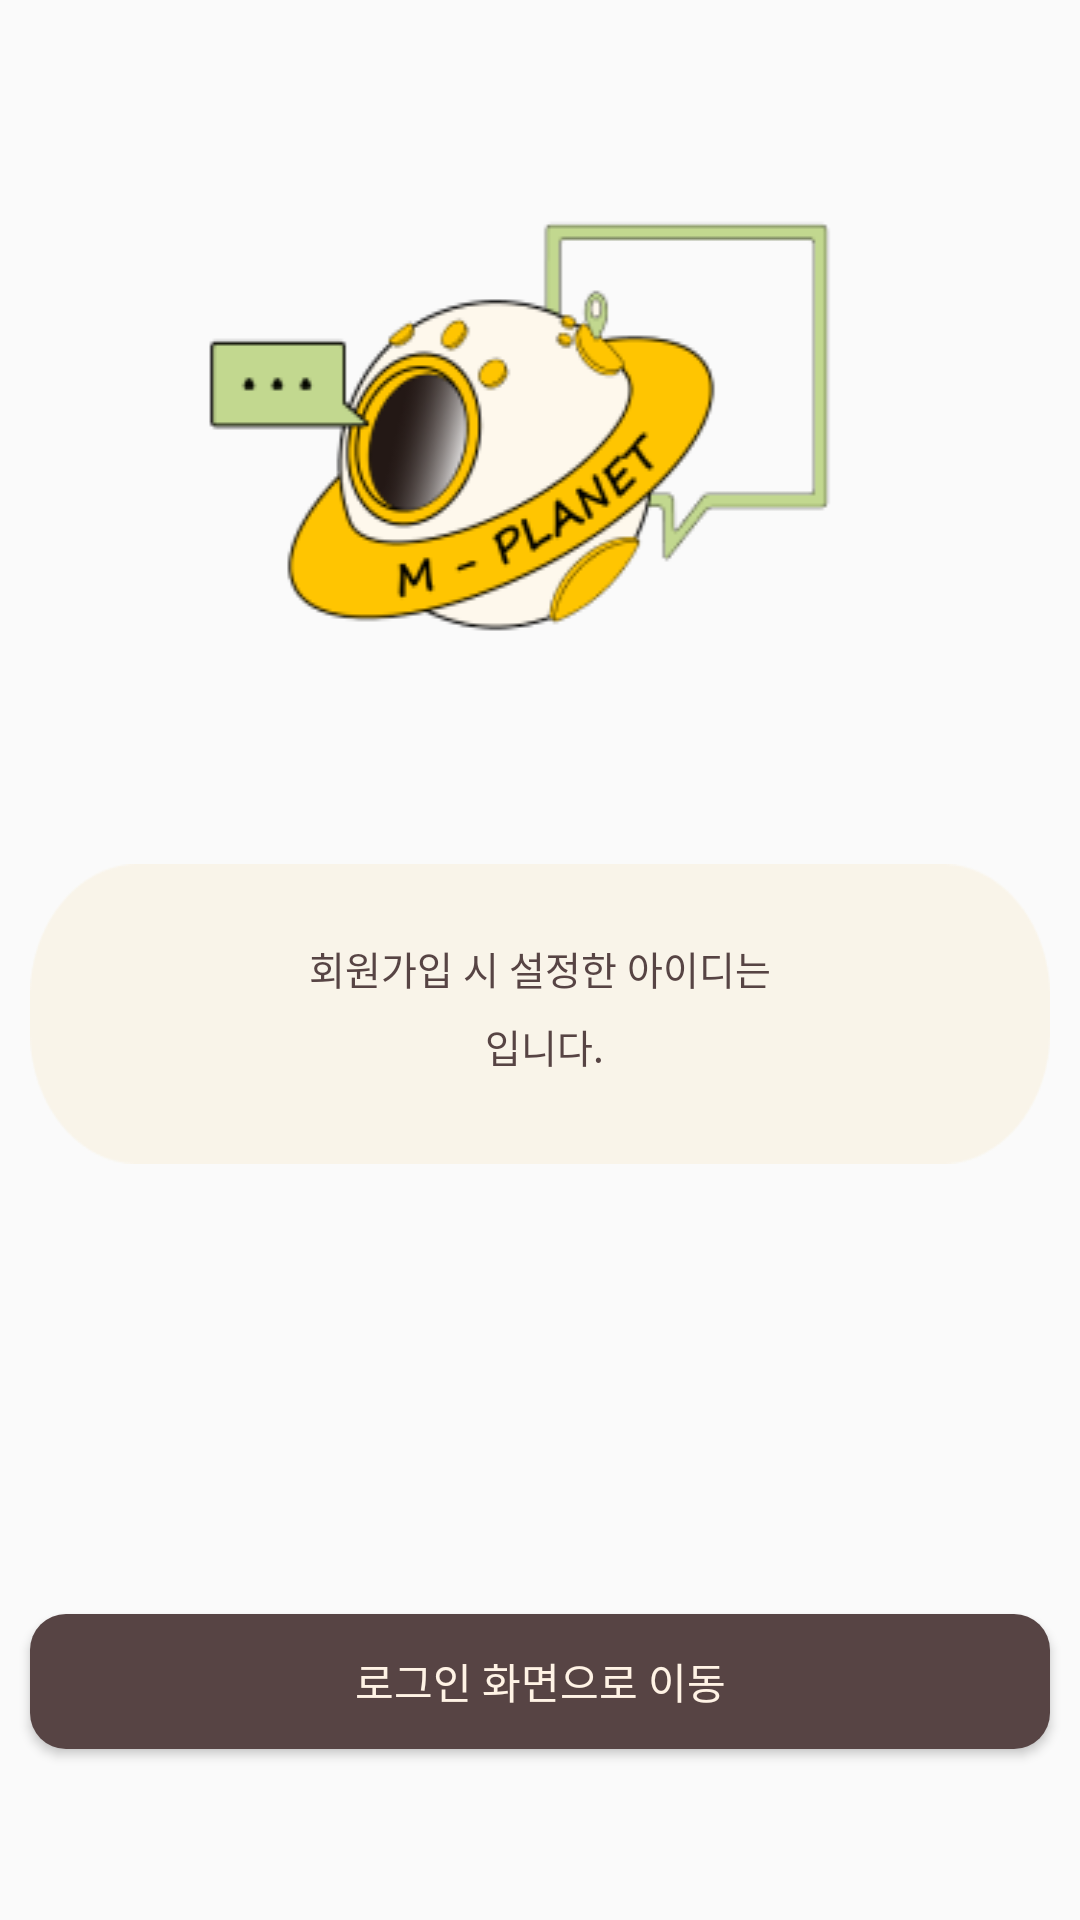

This screen was rendered from an Android layout file. Write that file and the resources it references.
<!-- AndroidManifest.xml: application theme Theme.Umc_pj -->
<!-- res/layout/activity_find_id_success.xml -->
<?xml version="1.0" encoding="utf-8"?>
<androidx.constraintlayout.widget.ConstraintLayout xmlns:android="http://schemas.android.com/apk/res/android"
    xmlns:app="http://schemas.android.com/apk/res-auto"
    xmlns:tools="http://schemas.android.com/tools"
    android:layout_width="match_parent"
    android:layout_height="match_parent"
    tools:context=".FindIdSuccessActivity">

    <androidx.appcompat.widget.AppCompatButton
        android:id="@+id/back_button"
        android:layout_width="10dp"
        android:layout_height="10dp"
        android:background="@drawable/back_btn"
        android:layout_marginTop="20dp"
        android:layout_marginEnd="370dp"
        app:layout_constraintEnd_toEndOf="parent"
        app:layout_constraintStart_toStartOf="parent"
        app:layout_constraintTop_toTopOf="parent" />

    <View
        android:id="@+id/logo"
        android:layout_width="360dp"
        android:layout_height="240dp"
        android:layout_marginTop="180dp"
        android:background="@drawable/logo"
        android:layout_marginBottom="20dp"
        app:layout_constraintEnd_toEndOf="parent"
        app:layout_constraintStart_toStartOf="parent"
        app:layout_constraintBottom_toTopOf="@id/background"/>

    <View
        android:id="@+id/background"
        android:layout_width="340dp"
        android:layout_height="100dp"
        android:background="@drawable/background1"
        app:layout_constraintEnd_toEndOf="parent"
        app:layout_constraintStart_toStartOf="parent"
        android:layout_marginBottom="150dp"
        app:layout_constraintBottom_toTopOf="@+id/go_login_btn"/>

    <TextView
        android:id="@+id/text1"
        android:layout_width="wrap_content"
        android:layout_height="wrap_content"
        android:text="회원가입 시 설정한 아이디는"
        android:textColor="#574444"
        android:textSize="13dp"
        android:layout_marginTop="25dp"
        app:layout_constraintEnd_toEndOf="@+id/background"
        app:layout_constraintStart_toStartOf="@+id/background"
        app:layout_constraintTop_toTopOf="@+id/background" />

    <LinearLayout
        android:id="@+id/pw_layout"
        android:layout_width="wrap_content"
        android:layout_height="26dp"
        android:orientation="horizontal"
        app:layout_constraintTop_toBottomOf="@+id/text1"
        app:layout_constraintStart_toStartOf="@+id/background"
        app:layout_constraintEnd_toEndOf="@id/background">

        <TextView
            android:id="@+id/receive_pw"
            android:layout_width="wrap_content"
            android:layout_height="wrap_content"
            android:textColor="@color/black"
            android:textSize="22dp"
            android:text=""
            android:layout_gravity="center"
            />

        <TextView
            android:id="@+id/text2"
            android:layout_width="wrap_content"
            android:layout_height="wrap_content"
            android:text="입니다."
            android:textColor="#574444"
            android:textSize="13dp"
            android:layout_marginStart="3dp"
            android:layout_gravity="bottom"
            app:layout_constraintEnd_toEndOf="@id/background"
            app:layout_constraintStart_toEndOf="@id/background"
            android:gravity=""/>
    </LinearLayout>


    <androidx.appcompat.widget.AppCompatButton
        android:id="@+id/go_login_btn"
        android:layout_width="340dp"
        android:layout_height="45dp"
        android:background="@drawable/start_button"
        android:gravity="center"
        android:text="로그인 화면으로 이동"
        android:textColor="#FFF3E5"
        android:layout_marginBottom="57dp"
        app:layout_constraintBottom_toBottomOf="parent"
        app:layout_constraintEnd_toEndOf="parent"
        app:layout_constraintStart_toStartOf="parent" />

</androidx.constraintlayout.widget.ConstraintLayout>
<!-- resources referenced by this layout -->
<resources>
  <color name="black">#FF000000</color>
  <!-- drawable back_btn: png bitmap (drawable-v24, 175 bytes) -->
  <!-- drawable background1: png bitmap (drawable-v24, 2092 bytes) -->
  <!-- drawable logo: png bitmap (drawable-v24, 16665 bytes) -->
  <!-- drawable start_button (drawable-v24) -->
  <?xml version="1.0" encoding="utf-8"?>
  <shape xmlns:android="http://schemas.android.com/apk/res/android"
      android:padding="10dp"
      android:shape="rectangle" >
      <solid android:color="#574444" />
      <corners
          android:bottomLeftRadius="12dp"
          android:bottomRightRadius="12dp"
          android:topLeftRadius="12dp"
          android:topRightRadius="12dp" />
  </shape>
  <style name="Theme.Umc_pj" parent="Theme.AppCompat.Light.NoActionBar">
          
          <item name="colorPrimary">@color/purple_500</item>
          <item name="colorPrimaryVariant">@color/purple_700</item>
          <item name="colorOnPrimary">@color/white</item>
          
          <item name="colorSecondary">@color/teal_200</item>
          <item name="colorSecondaryVariant">@color/teal_700</item>
          <item name="colorOnSecondary">@color/black</item>
          
          <item name="android:statusBarColor" tools:targetApi="l">?attr/colorPrimaryVariant</item>
          
          <item name="windowNoTitle">true</item>
  
      </style>
  <color name="purple_500">#FF6200EE</color>
  <color name="purple_700">#FF3700B3</color>
  <color name="white">#FFFFFFFF</color>
  <color name="teal_200">#FF03DAC5</color>
  <color name="teal_700">#FF018786</color>
</resources>
